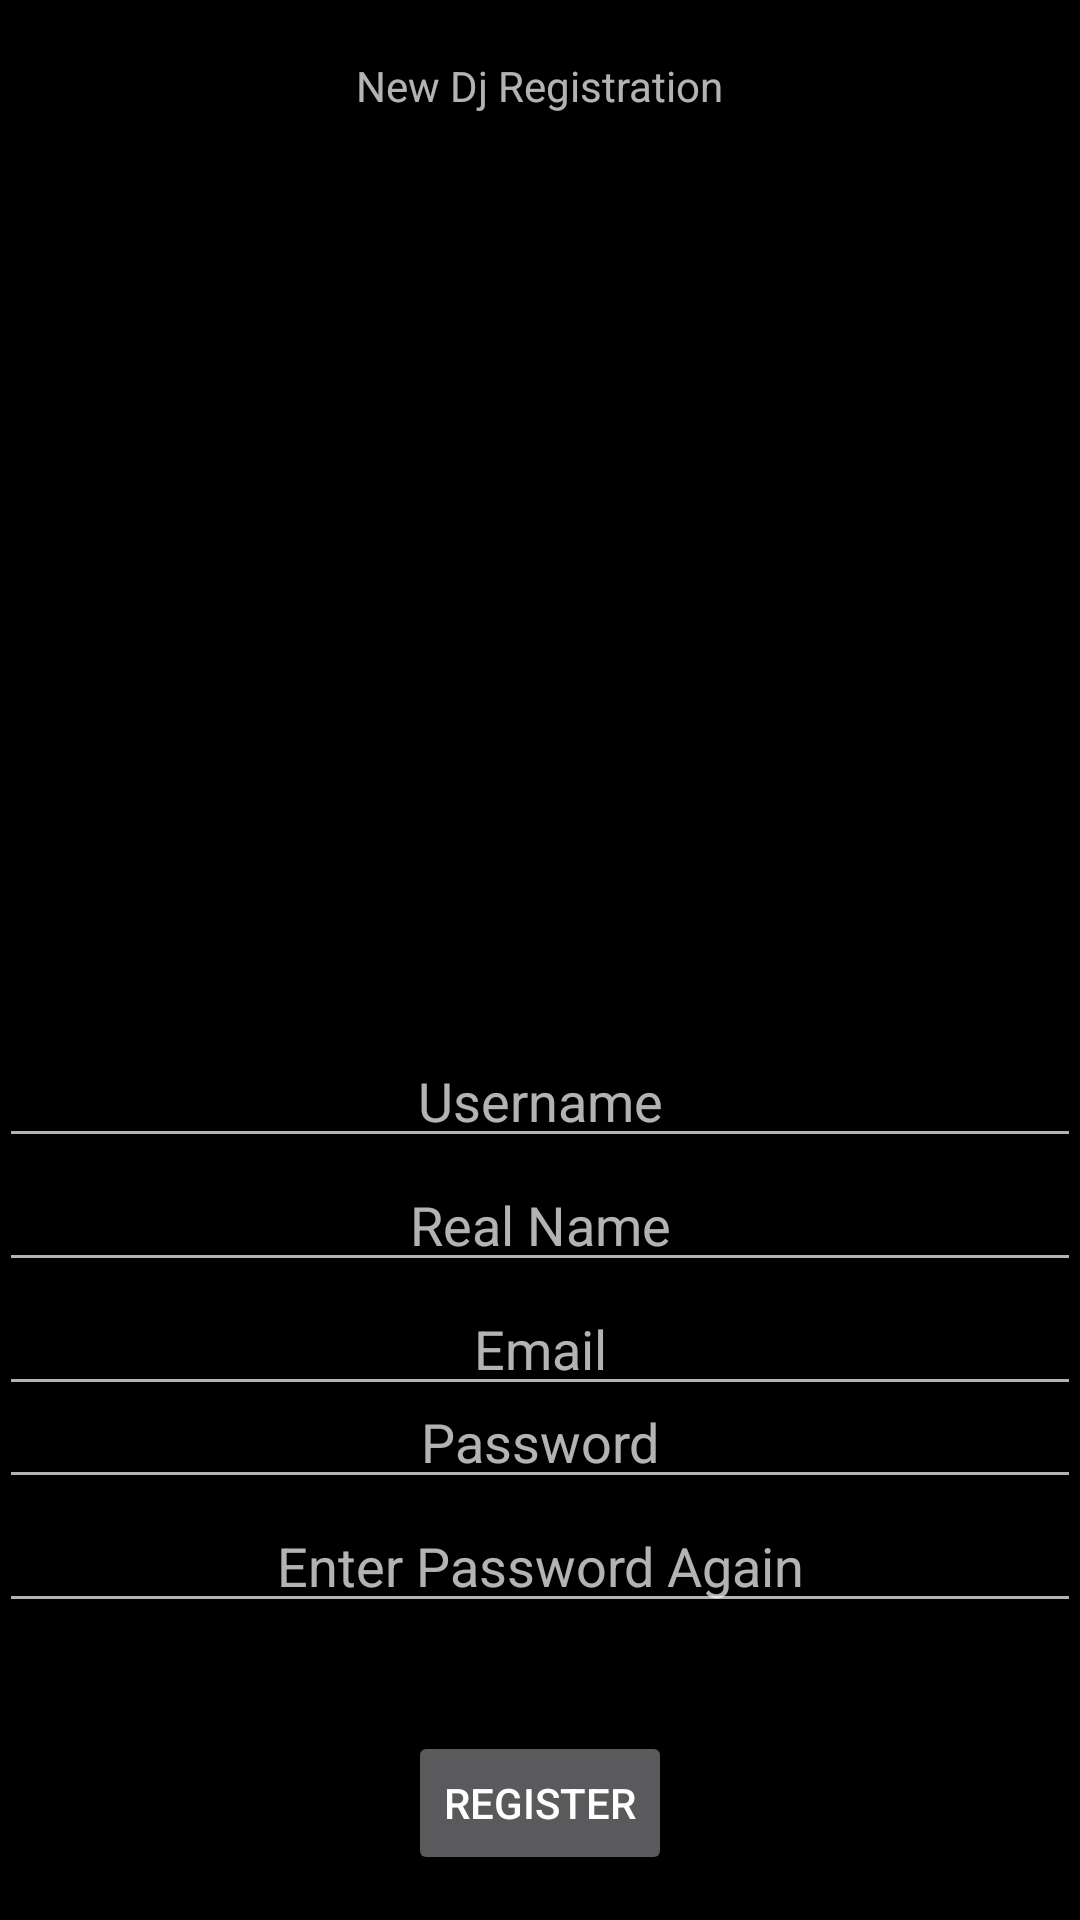

Here is an Android app screen rendered from its layout file. Give the layout XML and the strings, colors and styles it references.
<!-- AndroidManifest.xml: application theme Base.Theme.AppCompat -->
<!-- res/layout/activity_register.xml -->
<?xml version="1.0" encoding="utf-8"?>
<RelativeLayout
    xmlns:android="http://schemas.android.com/apk/res/android"
    xmlns:tools="http://schemas.android.com/tools"
    android:id="@+id/activity_register"
    android:background="@color/black"
    android:layout_width="match_parent"
    android:layout_height="match_parent"
    android:paddingBottom="@dimen/activity_vertical_margin"
    android:paddingLeft="@dimen/activity_horizontal_margin"
    android:paddingRight="@dimen/activity_horizontal_margin"
    android:paddingTop="@dimen/activity_vertical_margin"
    tools:context="com.prgguru.example.wupxstream.register">


    <EditText
        android:layout_width="match_parent"
        android:layout_height="wrap_content"
        android:id ="@+id/editTextRealName"
        android:hint="Real Name"
        android:gravity="center"
        android:layout_above="@+id/editTextEmail"
        android:layout_alignParentLeft="true"
        android:layout_alignParentStart="true"/>

    <EditText
        android:layout_width="match_parent"
        android:layout_height="wrap_content"
        android:id ="@+id/editTextUserName"
        android:hint="Username"
        android:gravity="center"
        android:layout_above="@+id/editTextRealName"
        android:layout_alignParentLeft="true"
        android:layout_alignParentStart="true"/>

    <EditText
        android:layout_width="match_parent"
        android:layout_height="wrap_content"
        android:id ="@+id/editTextPassword"
        android:inputType="textPassword"
        android:hint="Password"
        android:gravity="center"
        android:layout_above="@+id/editTextPasswordAgain"
        android:layout_alignParentLeft="true"
        android:layout_alignParentStart="true"/>

    <Button
        android:text="Register"
        android:layout_width="wrap_content"
        android:layout_height="wrap_content"
        android:layout_alignParentBottom="true"
        android:layout_centerHorizontal="true"
        android:layout_marginBottom="15dp"
        android:id="@+id/registerButton"/>

    <EditText
        android:layout_width="match_parent"
        android:layout_height="wrap_content"
        android:id ="@+id/editTextEmail"
        android:hint="Email"
        android:gravity="center"
        android:layout_marginBottom="31dp"
        android:layout_above="@+id/editTextPasswordAgain"
        android:layout_alignParentLeft="true"
        android:layout_alignParentStart="true"/>

    <EditText
        android:layout_width="match_parent"
        android:layout_height="wrap_content"
        android:id ="@+id/editTextPasswordAgain"
        android:hint="Enter Password Again"
        android:inputType="textPassword"
        android:gravity="center"
        android:layout_marginBottom="36dp"
        android:layout_above="@+id/registerButton"
        android:layout_alignParentLeft="true"
        android:layout_alignParentStart="true"/>

    <TextView
        android:text="New Dj Registration"
        android:layout_width="wrap_content"
        android:layout_height="wrap_content"
        android:layout_alignParentTop="true"
        android:layout_centerHorizontal="true"
        android:layout_marginTop="19dp"
        android:id="@+id/registerTitle"/>


</RelativeLayout>
<!-- resources referenced by this layout -->
<resources>
  <color name="black">#000000</color>
</resources>
